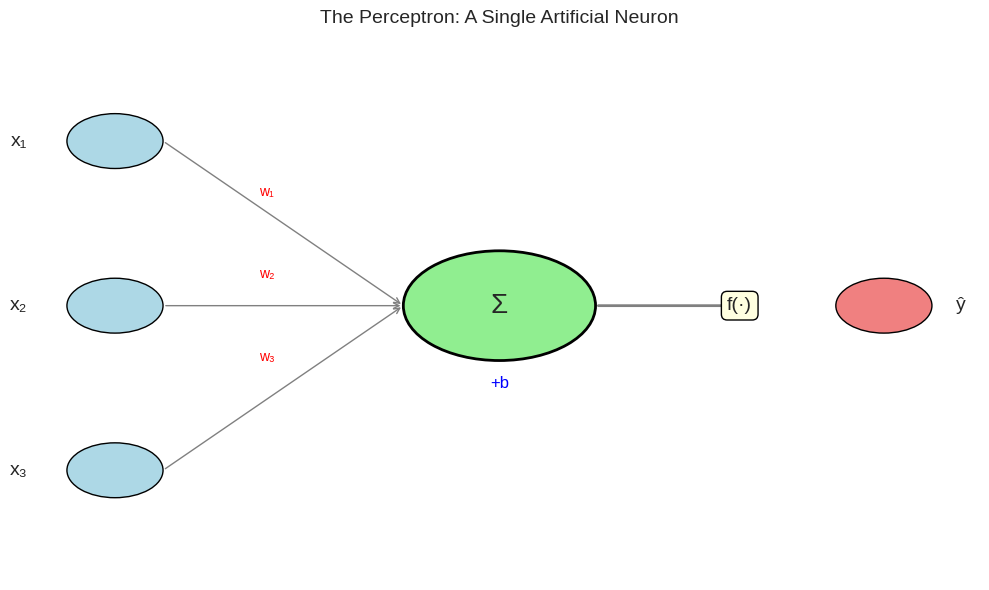
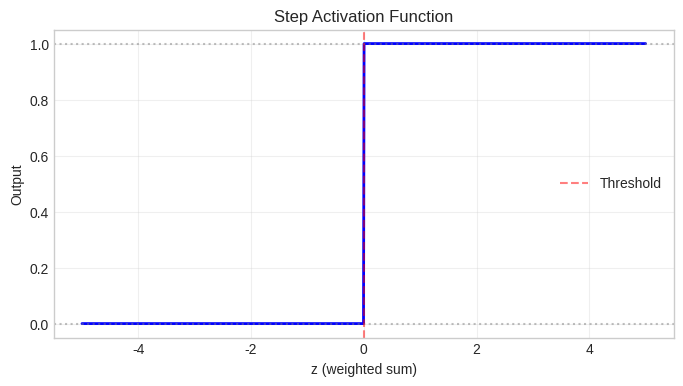
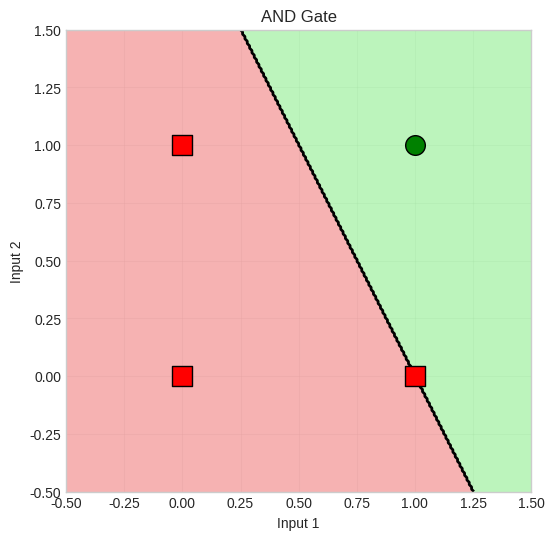
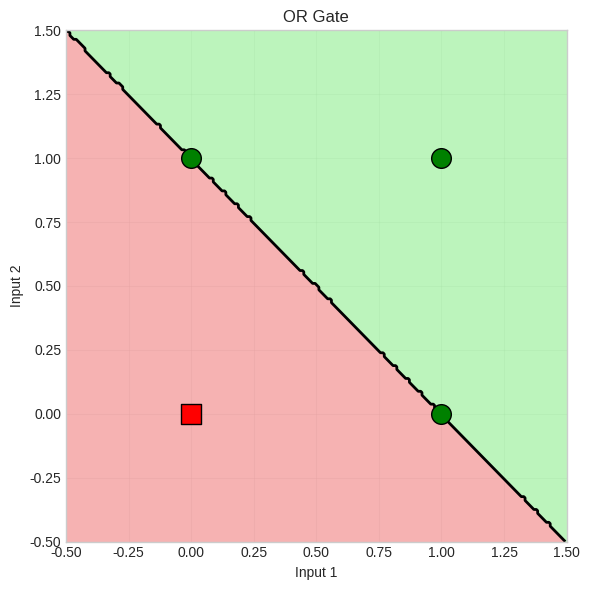
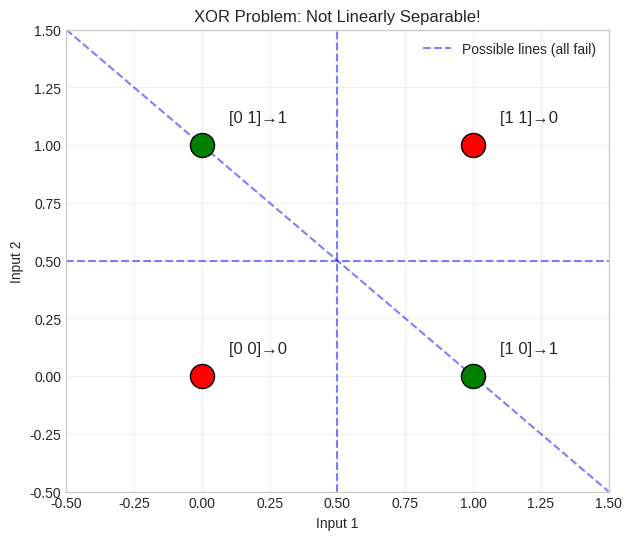

Generate these figures, in order, with matplotlib:
import numpy as np
import matplotlib.pyplot as plt

plt.style.use('seaborn-v0_8-whitegrid')
np.random.seed(42)

print("Ready to build artificial neurons! 🧠")

# Visualize a perceptron
fig, ax = plt.subplots(figsize=(10, 6))

# Input nodes
input_positions = [(0.1, 0.8), (0.1, 0.5), (0.1, 0.2)]
input_labels = ['x₁', 'x₂', 'x₃']

for pos, label in zip(input_positions, input_labels):
    circle = plt.Circle(pos, 0.05, color='lightblue', ec='black')
    ax.add_patch(circle)
    ax.text(pos[0]-0.1, pos[1], label, fontsize=14, ha='center', va='center')

# Neuron body
neuron_pos = (0.5, 0.5)
circle = plt.Circle(neuron_pos, 0.1, color='lightgreen', ec='black', linewidth=2)
ax.add_patch(circle)
ax.text(neuron_pos[0], neuron_pos[1], 'Σ', fontsize=20, ha='center', va='center')

# Connections with weights
weights = ['w₁', 'w₂', 'w₃']
for pos, w in zip(input_positions, weights):
    ax.annotate('', xy=(0.4, 0.5), xytext=(pos[0]+0.05, pos[1]),
                arrowprops=dict(arrowstyle='->', color='gray'))
    mid_x = (pos[0] + 0.4) / 2
    mid_y = (pos[1] + 0.5) / 2
    ax.text(mid_x, mid_y + 0.05, w, fontsize=10, color='red')

# Output
ax.annotate('', xy=(0.75, 0.5), xytext=(0.6, 0.5),
            arrowprops=dict(arrowstyle='->', color='gray', lw=2))

# Activation function box
ax.text(0.75, 0.5, 'f(·)', fontsize=14, ha='center', va='center',
        bbox=dict(boxstyle='round', facecolor='lightyellow', edgecolor='black'))

# Output node
output_pos = (0.9, 0.5)
circle = plt.Circle(output_pos, 0.05, color='lightcoral', ec='black')
ax.add_patch(circle)
ax.text(output_pos[0]+0.08, output_pos[1], 'ŷ', fontsize=14, ha='center', va='center')

# Bias
ax.text(0.5, 0.35, '+b', fontsize=12, ha='center', color='blue')

ax.set_xlim(0, 1)
ax.set_ylim(0, 1)
ax.axis('off')
ax.set_title('The Perceptron: A Single Artificial Neuron', fontsize=14)
plt.tight_layout()
plt.show()

def step_function(z):
    """Binary step activation: 1 if z >= 0, else 0."""
    return (z >= 0).astype(int)

# Visualize
z = np.linspace(-5, 5, 1000)
y = step_function(z)

plt.figure(figsize=(8, 4))
plt.plot(z, y, 'b-', linewidth=2)
plt.axhline(0, color='gray', linestyle=':', alpha=0.5)
plt.axhline(1, color='gray', linestyle=':', alpha=0.5)
plt.axvline(0, color='red', linestyle='--', alpha=0.5, label='Threshold')
plt.xlabel('z (weighted sum)')
plt.ylabel('Output')
plt.title('Step Activation Function')
plt.legend()
plt.grid(True, alpha=0.3)
plt.show()

print("If sum of weighted inputs ≥ 0 → Fire (1)")
print("If sum of weighted inputs < 0 → Don't fire (0)")

class Perceptron:
    """A single perceptron (artificial neuron)."""
    
    def __init__(self, n_inputs, learning_rate=0.1):
        self.weights = np.zeros(n_inputs)
        self.bias = 0
        self.lr = learning_rate
    
    def predict(self, X):
        """Make predictions."""
        z = np.dot(X, self.weights) + self.bias
        return step_function(z)
    
    def train(self, X, y, epochs=100):
        """Train using the perceptron learning rule."""
        history = []
        
        for epoch in range(epochs):
            errors = 0
            
            for xi, yi in zip(X, y):
                # Make prediction
                prediction = self.predict(xi)
                
                # Calculate error
                error = yi - prediction
                
                if error != 0:
                    errors += 1
                    # Update weights and bias
                    self.weights += self.lr * error * xi
                    self.bias += self.lr * error
            
            accuracy = 1 - errors / len(y)
            history.append(accuracy)
            
            if errors == 0:
                print(f"Converged at epoch {epoch + 1}!")
                break
        
        return history

# AND gate data
X_and = np.array([[0, 0], [0, 1], [1, 0], [1, 1]])
y_and = np.array([0, 0, 0, 1])  # AND: both must be 1

# OR gate data
X_or = np.array([[0, 0], [0, 1], [1, 0], [1, 1]])
y_or = np.array([0, 1, 1, 1])  # OR: at least one must be 1

print("AND Gate Truth Table:")
for x, y in zip(X_and, y_and):
    print(f"  {x[0]} AND {x[1]} = {y}")

print("\nOR Gate Truth Table:")
for x, y in zip(X_or, y_or):
    print(f"  {x[0]} OR {x[1]} = {y}")

# Train perceptrons for AND and OR
print("Training AND perceptron:")
and_perceptron = Perceptron(2)
and_history = and_perceptron.train(X_and, y_and)

print(f"\nFinal weights: {and_perceptron.weights}, bias: {and_perceptron.bias}")
print("\nPredictions:")
for x, y in zip(X_and, y_and):
    pred = and_perceptron.predict(x)
    status = "✓" if pred == y else "✗"
    print(f"  {x} → {pred} (expected {y}) {status}")

print("\nTraining OR perceptron:")
or_perceptron = Perceptron(2)
or_history = or_perceptron.train(X_or, y_or)

print(f"\nFinal weights: {or_perceptron.weights}, bias: {or_perceptron.bias}")
print("\nPredictions:")
for x, y in zip(X_or, y_or):
    pred = or_perceptron.predict(x)
    status = "✓" if pred == y else "✗"
    print(f"  {x} → {pred} (expected {y}) {status}")

def plot_decision_boundary(perceptron, X, y, title):
    """Plot the decision boundary of a perceptron."""
    fig, ax = plt.subplots(figsize=(6, 6))
    
    # Create mesh grid
    x_min, x_max = -0.5, 1.5
    y_min, y_max = -0.5, 1.5
    xx, yy = np.meshgrid(np.linspace(x_min, x_max, 200),
                         np.linspace(y_min, y_max, 200))
    
    # Predict on mesh
    Z = perceptron.predict(np.c_[xx.ravel(), yy.ravel()])
    Z = Z.reshape(xx.shape)
    
    # Plot decision regions
    ax.contourf(xx, yy, Z, levels=[-0.5, 0.5, 1.5], colors=['lightcoral', 'lightgreen'], alpha=0.6)
    ax.contour(xx, yy, Z, levels=[0.5], colors=['black'], linewidths=2)
    
    # Plot data points
    for xi, yi in zip(X, y):
        color = 'green' if yi == 1 else 'red'
        marker = 'o' if yi == 1 else 's'
        ax.scatter(xi[0], xi[1], c=color, s=200, marker=marker, edgecolors='black', zorder=3)
    
    ax.set_xlim(x_min, x_max)
    ax.set_ylim(y_min, y_max)
    ax.set_xlabel('Input 1')
    ax.set_ylabel('Input 2')
    ax.set_title(title)
    ax.grid(True, alpha=0.3)
    
    return fig, ax

# Plot both
fig, axes = plt.subplots(1, 2, figsize=(12, 5))

# AND
plt.sca(axes[0])
plot_decision_boundary(and_perceptron, X_and, y_and, 'AND Gate')

# OR
plt.sca(axes[1])
plot_decision_boundary(or_perceptron, X_or, y_or, 'OR Gate')

plt.tight_layout()
plt.show()

print("🔑 The perceptron learned a LINEAR decision boundary!")
print("   Green = Output 1, Red = Output 0")

# XOR gate data
X_xor = np.array([[0, 0], [0, 1], [1, 0], [1, 1]])
y_xor = np.array([0, 1, 1, 0])  # XOR: exactly one must be 1

print("XOR Gate Truth Table:")
for x, y in zip(X_xor, y_xor):
    print(f"  {x[0]} XOR {x[1]} = {y}")

# Try to train
print("\nTraining XOR perceptron:")
xor_perceptron = Perceptron(2)
xor_history = xor_perceptron.train(X_xor, y_xor, epochs=1000)

print(f"\nFinal accuracy: {xor_history[-1]:.2%}")
print("\nPredictions:")
for x, y in zip(X_xor, y_xor):
    pred = xor_perceptron.predict(x)
    status = "✓" if pred == y else "✗"
    print(f"  {x} → {pred} (expected {y}) {status}")

# Visualize why XOR can't be solved
fig, ax = plt.subplots(figsize=(7, 6))

# Plot XOR points
for xi, yi in zip(X_xor, y_xor):
    color = 'green' if yi == 1 else 'red'
    ax.scatter(xi[0], xi[1], c=color, s=300, edgecolors='black', zorder=3)
    ax.annotate(f'{xi}→{yi}', (xi[0]+0.1, xi[1]+0.1), fontsize=12)

# Try to draw separating lines (impossible!)
ax.plot([0.5, 0.5], [-0.5, 1.5], 'b--', alpha=0.5, label='Possible lines (all fail)')
ax.plot([-0.5, 1.5], [0.5, 0.5], 'b--', alpha=0.5)
ax.plot([-0.5, 1.5], [1.5, -0.5], 'b--', alpha=0.5)

ax.set_xlim(-0.5, 1.5)
ax.set_ylim(-0.5, 1.5)
ax.set_xlabel('Input 1')
ax.set_ylabel('Input 2')
ax.set_title('XOR Problem: Not Linearly Separable!')
ax.legend()
ax.grid(True, alpha=0.3)

plt.show()

print("\n❌ No single line can separate the green points from the red points!")
print("   This is called 'not linearly separable'.")
print("\n💡 Solution: Stack multiple perceptrons → Neural Network!")

# Simple feature extraction for words
def word_features(word):
    """Extract simple features from a word."""
    return np.array([
        len(word),                          # Length
        sum(1 for c in word if c in 'aeiou'),  # Vowel count
        1 if word.endswith('ing') else 0,   # Ends with 'ing'
        1 if word.endswith('ed') else 0,    # Ends with 'ed'
    ])

# Simple dataset: verbs vs nouns (simplified)
verbs = ['running', 'jumped', 'walking', 'played', 'singing', 'worked']
nouns = ['cat', 'dog', 'house', 'tree', 'book', 'car']

X_words = np.array([word_features(w) for w in verbs + nouns])
y_words = np.array([1]*len(verbs) + [0]*len(nouns))  # 1 = verb, 0 = noun

print("Word features:")
print("[length, vowels, ends_ing, ends_ed]")
for word, features, label in zip(verbs+nouns, X_words, y_words):
    print(f"  {word:10} → {features} ({'verb' if label else 'noun'})")

# Normalize features
X_normalized = (X_words - X_words.mean(axis=0)) / (X_words.std(axis=0) + 1e-8)

# Train perceptron
word_perceptron = Perceptron(4, learning_rate=0.1)
history = word_perceptron.train(X_normalized, y_words, epochs=100)

print(f"\nFinal accuracy: {history[-1]:.2%}")
print(f"Weights: {word_perceptron.weights.round(2)}")
print("         [length, vowels, ends_ing, ends_ed]")

# Test on new words
test_words = ['swimming', 'cat', 'talked', 'bird']
print("\nTest predictions:")
for word in test_words:
    features = word_features(word)
    features_norm = (features - X_words.mean(axis=0)) / (X_words.std(axis=0) + 1e-8)
    pred = word_perceptron.predict(features_norm)
    print(f"  {word:10} → {'verb' if pred else 'noun'}")
